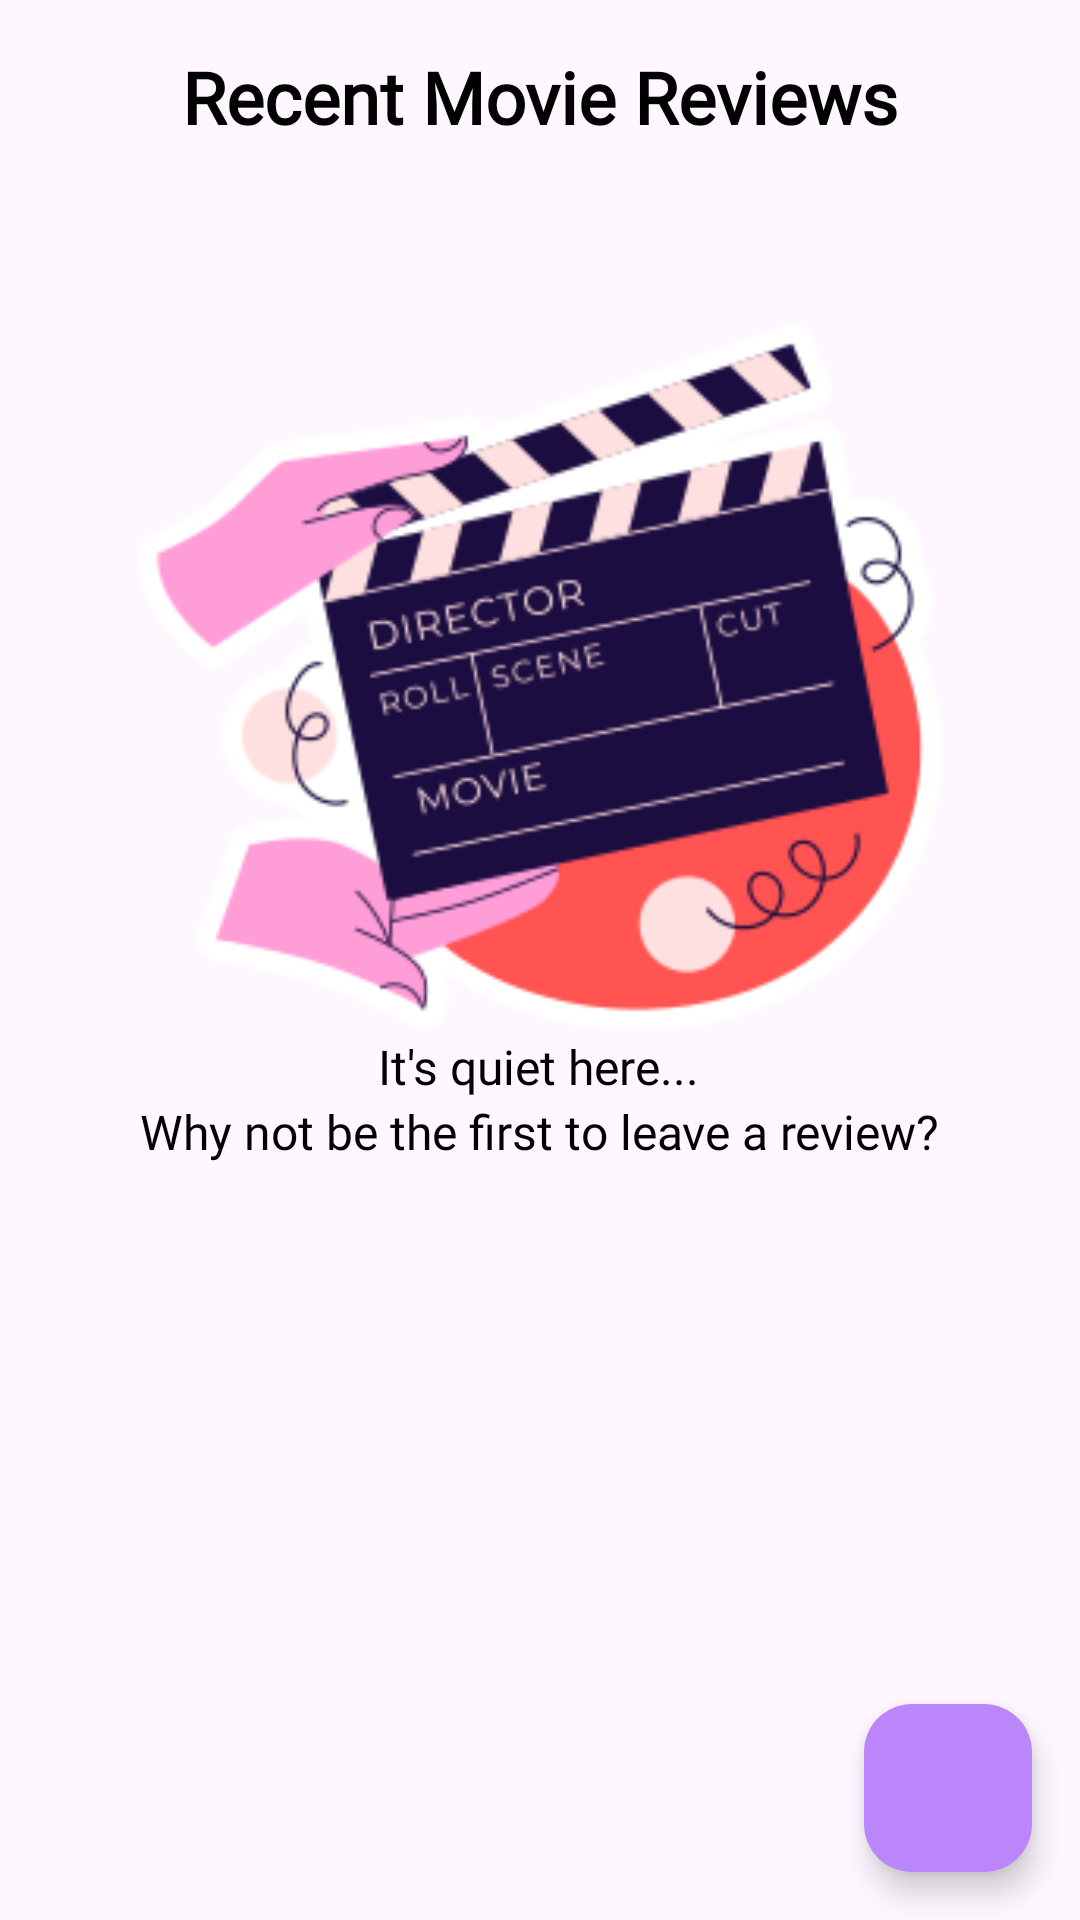

The Android layout XML behind this screen, and the referenced resources:
<!-- AndroidManifest.xml: application theme Theme.CritiqueIt -->
<!-- res/layout/activity_reviews.xml -->
<?xml version="1.0" encoding="utf-8"?>
<androidx.constraintlayout.widget.ConstraintLayout
    xmlns:android="http://schemas.android.com/apk/res/android"
    xmlns:app="http://schemas.android.com/apk/res-auto"
    xmlns:tools="http://schemas.android.com/tools"
    android:layout_width="match_parent"
    android:layout_height="match_parent"
    tools:context=".MainActivity">

    

    
    <TextView
        android:id="@+id/tv_recent_reviews_title"
        android:layout_width="wrap_content"
        android:layout_height="wrap_content"
        android:layout_marginTop="16dp"
        android:textColor="@color/black"
        android:fontFamily="@font/irish_grover"
        android:text="Recent Movie Reviews"
        android:textSize="24sp"
        android:textStyle="bold"
        app:layout_constraintEnd_toEndOf="parent"
        app:layout_constraintStart_toStartOf="parent"
        app:layout_constraintTop_toTopOf="parent" />

    <androidx.recyclerview.widget.RecyclerView
        android:id="@+id/recycler_view_reviews"
        android:layout_width="0dp"
        android:layout_height="0dp"
        app:layout_constraintTop_toBottomOf="@id/tv_recent_reviews_title"
        app:layout_constraintStart_toStartOf="parent"
        app:layout_constraintEnd_toEndOf="parent"
        app:layout_constraintBottom_toTopOf="@id/fab_add_review"
        android:padding="16dp"
        android:visibility="gone"/>

    <ImageView
        android:id="@+id/iv_empty_state"
        android:layout_width="268dp"
        android:layout_height="283dp"
        android:layout_marginTop="36dp"
        android:contentDescription="No Reviews"
        android:src="@drawable/image_four"
        android:visibility="visible"
        app:layout_constraintEnd_toEndOf="parent"
        app:layout_constraintStart_toStartOf="parent"
        app:layout_constraintTop_toBottomOf="@id/tv_recent_reviews_title" />

    <TextView
        android:id="@+id/tv_empty_message_title"
        android:layout_width="wrap_content"
        android:layout_height="wrap_content"
        android:layout_marginTop="320dp"
        android:fontFamily="@font/irish_grover"
        android:gravity="center"
        android:text="It's quiet here..."
        android:textColor="#000"
        android:textSize="16sp"
        android:visibility="visible"
        app:layout_constraintBottom_toTopOf="@+id/tv_empty_message_subtitle"
        app:layout_constraintEnd_toEndOf="parent"
        app:layout_constraintHorizontal_bias="0.498"
        app:layout_constraintStart_toStartOf="parent"
        app:layout_constraintTop_toBottomOf="@id/tv_recent_reviews_title" />

    <TextView
        android:id="@+id/tv_empty_message_subtitle"
        android:layout_width="wrap_content"
        android:layout_height="wrap_content"
        android:layout_marginBottom="204dp"
        android:fontFamily="@font/inter"
        android:gravity="center"
        android:text="Why not be the first to leave a review?"
        android:textColor="#000"
        android:textSize="16sp"
        android:visibility="visible"
        app:layout_constraintBottom_toTopOf="@id/fab_add_review"
        app:layout_constraintEnd_toEndOf="parent"
        app:layout_constraintHorizontal_bias="0.495"
        app:layout_constraintStart_toStartOf="parent"
        app:layout_constraintTop_toBottomOf="@id/tv_empty_message_title" />

    <com.google.android.material.floatingactionbutton.FloatingActionButton
        android:id="@+id/fab_add_review"
        android:layout_width="wrap_content"
        android:layout_height="wrap_content"
        android:src="@drawable/ic_add"
        android:contentDescription="Add Review"
        android:tint="@android:color/white"
        android:backgroundTint="@color/purple_200"
        app:layout_constraintBottom_toBottomOf="parent"
        app:layout_constraintEnd_toEndOf="parent"
        android:layout_margin="16dp"/>

</androidx.constraintlayout.widget.ConstraintLayout>
<!-- resources referenced by this layout -->
<resources>
  <color name="black">#FF000000</color>
  <color name="purple_200">#FFA500</color>
  <!-- drawable image_four: png bitmap (drawable, 28283 bytes) -->
  <style name="Theme.CritiqueIt" parent="Theme.MaterialComponents.DayNight.NoActionBar">
          
          <item name="colorPrimary">@color/purple_500</item>
          <item name="colorPrimaryVariant">@color/purple_700</item>
          <item name="colorOnPrimary">@color/white</item>
          
          <item name="colorSecondary">@color/teal_200</item>
          <item name="colorSecondaryVariant">@color/teal_700</item>
          <item name="colorOnSecondary">@color/black</item>
          
          <item name="android:statusBarColor">?attr/colorPrimaryVariant</item>
          
  
          <item name="android:windowBackground">@color/backgroundColor</item>
  
      </style>
  <color name="purple_500">#FFA500</color>
  <color name="purple_700">#FFA500</color>
  <color name="white">#FFFFFFFF</color>
  <color name="teal_200">#FF03DAC5</color>
  <color name="teal_700">#FF018786</color>
  <color name="backgroundColor">#FFFFFFFF</color>
</resources>
